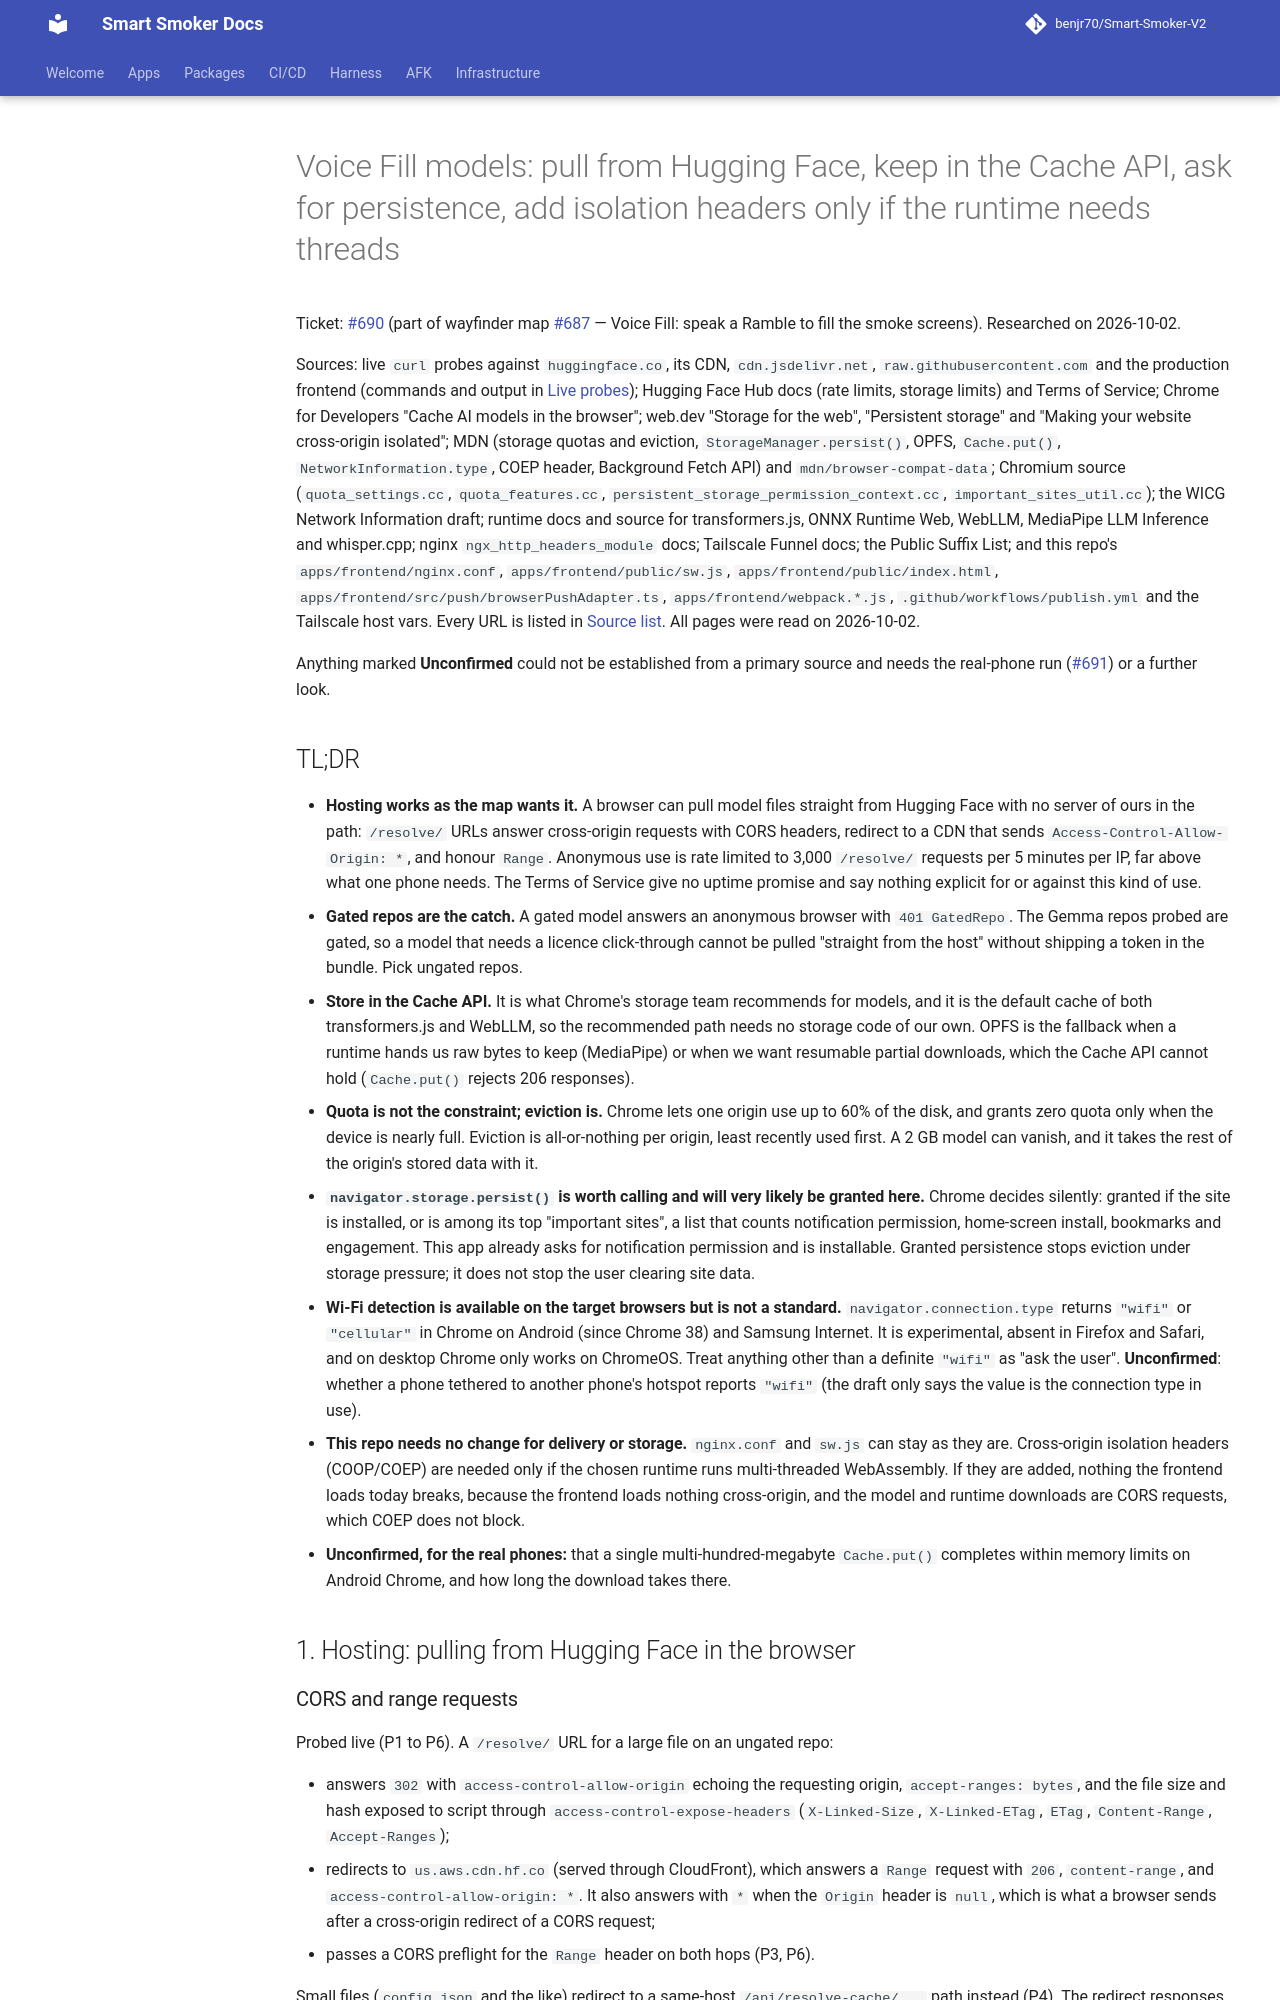

repository: benjr70/Smart-Smoker-V2 · page: research/voice-fill-speak-a-ramble-to-fill-the-smoke-screens/model-delivery-storage-and-caching-in-the-browser/index.html · generator: mkdocs

# Voice Fill models: pull from Hugging Face, keep in the Cache API, ask for persistence, add isolation headers only if the runtime needs threads

Ticket: [#690](https://github.com/benjr70/Smart-Smoker-V2/issues/690) (part of
wayfinder map
[#687](https://github.com/benjr70/Smart-Smoker-V2/issues/687) — Voice Fill:
speak a Ramble to fill the smoke screens). Researched on 2026-10-02.

Sources: live `curl` probes against `huggingface.co`, its CDN,
`cdn.jsdelivr.net`, `raw.githubusercontent.com` and the production frontend
(commands and output in [Live probes](#live-probes)); Hugging Face Hub docs
(rate limits, storage limits) and Terms of Service; Chrome for Developers
"Cache AI models in the browser"; web.dev "Storage for the web", "Persistent
storage" and "Making your website cross-origin isolated"; MDN (storage quotas
and eviction, `StorageManager.persist()`, OPFS, `Cache.put()`,
`NetworkInformation.type`, COEP header, Background Fetch API) and
`mdn/browser-compat-data`; Chromium source (`quota_settings.cc`,
`quota_features.cc`, `persistent_storage_permission_context.cc`,
`important_sites_util.cc`); the WICG Network Information draft; runtime docs and
source for transformers.js, ONNX Runtime Web, WebLLM, MediaPipe LLM Inference
and whisper.cpp; nginx `ngx_http_headers_module` docs; Tailscale Funnel docs;
the Public Suffix List; and this repo's `apps/frontend/nginx.conf`,
`apps/frontend/public/sw.js`, `apps/frontend/public/index.html`,
`apps/frontend/src/push/browserPushAdapter.ts`, `apps/frontend/webpack.*.js`,
`.github/workflows/publish.yml` and the Tailscale host vars. Every URL is listed
in [Source list](#source-list). All pages were read on 2026-10-02.

Anything marked **Unconfirmed** could not be established from a primary source
and needs the real-phone run
([#691](https://github.com/benjr70/Smart-Smoker-V2/issues/691)) or a further
look.

## TL;DR

- **Hosting works as the map wants it.** A browser can pull model files straight
  from Hugging Face with no server of ours in the path: `/resolve/` URLs answer
  cross-origin requests with CORS headers, redirect to a CDN that sends
  `Access-Control-Allow-Origin: *`, and honour `Range`. Anonymous use is rate
  limited to 3,000 `/resolve/` requests per 5 minutes per IP, far above what one
  phone needs. The Terms of Service give no uptime promise and say nothing
  explicit for or against this kind of use.
- **Gated repos are the catch.** A gated model answers an anonymous browser with
  `401 GatedRepo`. The Gemma repos probed are gated, so a model that needs a
  licence click-through cannot be pulled "straight from the host" without
  shipping a token in the bundle. Pick ungated repos.
- **Store in the Cache API.** It is what Chrome's storage team recommends for
  models, and it is the default cache of both transformers.js and WebLLM, so the
  recommended path needs no storage code of our own. OPFS is the fallback when a
  runtime hands us raw bytes to keep (MediaPipe) or when we want resumable
  partial downloads, which the Cache API cannot hold (`Cache.put()` rejects 206
  responses).
- **Quota is not the constraint; eviction is.** Chrome lets one origin use up to
  60% of the disk, and grants zero quota only when the device is nearly full.
  Eviction is all-or-nothing per origin, least recently used first. A 2 GB model
  can vanish, and it takes the rest of the origin's stored data with it.
- **`navigator.storage.persist()` is worth calling and will very likely be
  granted here.** Chrome decides silently: granted if the site is installed, or
  is among its top "important sites", a list that counts notification
  permission, home-screen install, bookmarks and engagement. This app already
  asks for notification permission and is installable. Granted persistence stops
  eviction under storage pressure; it does not stop the user clearing site data.
- **Wi-Fi detection is available on the target browsers but is not a
  standard.** `navigator.connection.type` returns `"wifi"` or `"cellular"` in
  Chrome on Android (since Chrome 38) and Samsung Internet. It is experimental,
  absent in Firefox and Safari, and on desktop Chrome only works on ChromeOS.
  Treat anything other than a definite `"wifi"` as "ask the user".
  **Unconfirmed**: whether a phone tethered to another phone's hotspot reports
  `"wifi"` (the draft only says the value is the connection type in use).
- **This repo needs no change for delivery or storage.** `nginx.conf` and
  `sw.js` can stay as they are. Cross-origin isolation headers (COOP/COEP) are
  needed only if the chosen runtime runs multi-threaded WebAssembly. If they are
  added, nothing the frontend loads today breaks, because the frontend loads
  nothing cross-origin, and the model and runtime downloads are CORS requests,
  which COEP does not block.
- **Unconfirmed, for the real phones:** that a single multi-hundred-megabyte
  `Cache.put()` completes within memory limits on Android Chrome, and how long
  the download takes there.

## 1. Hosting: pulling from Hugging Face in the browser
